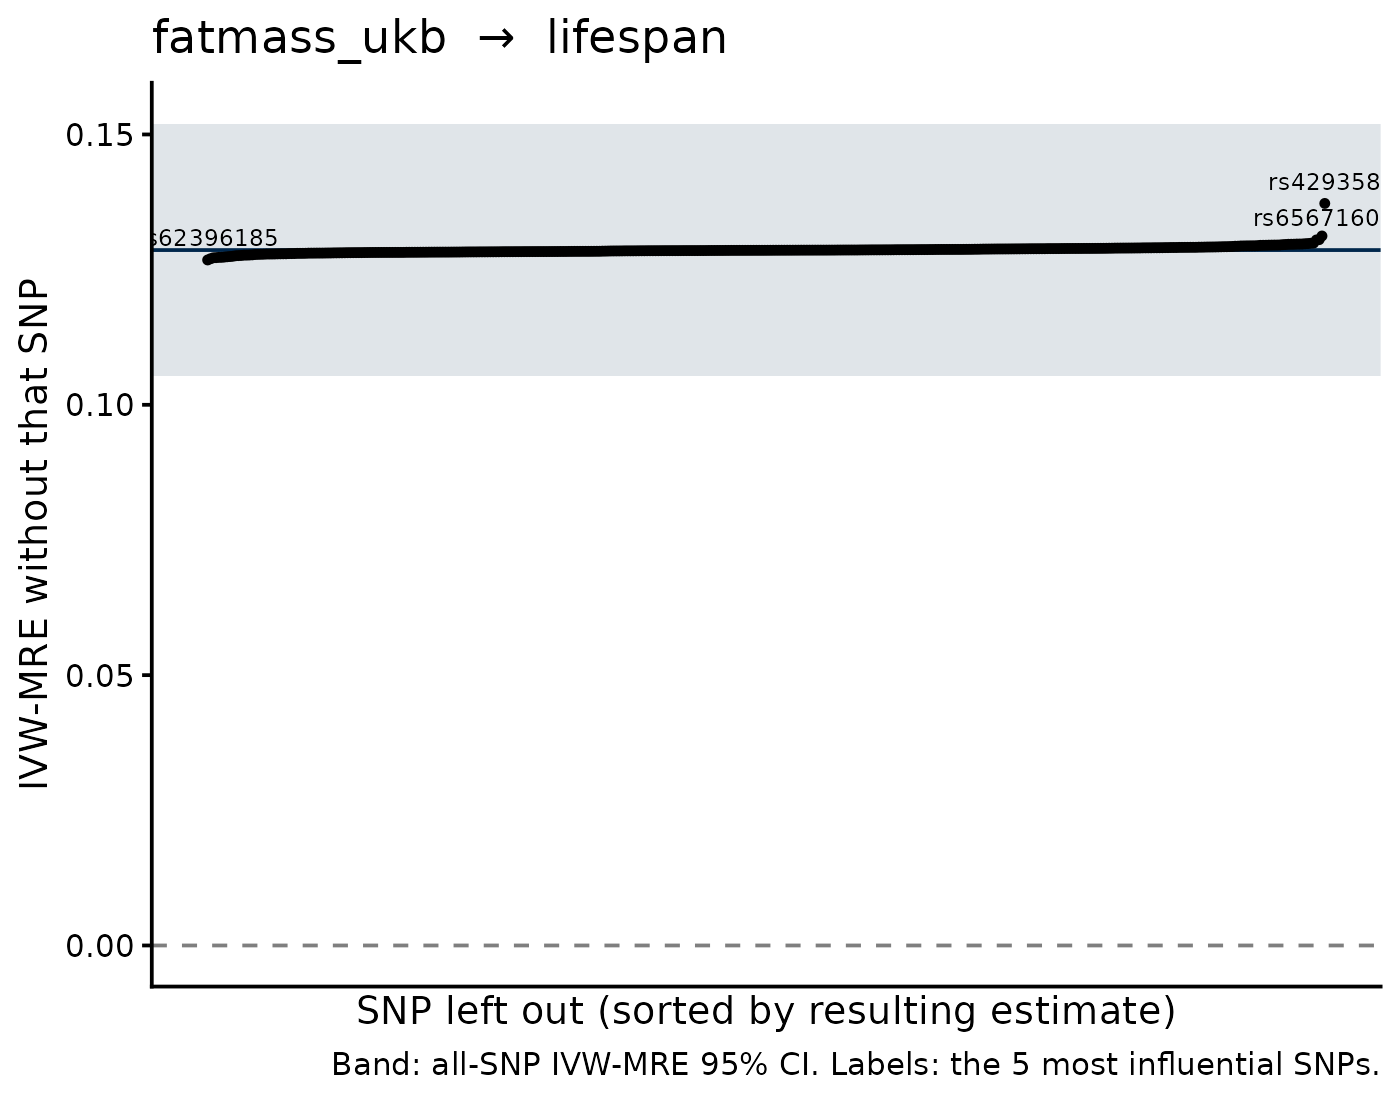

The file beside this chart, header and first rows:
SNP, b_loo, se_loo, b_all, se_all, shift
rs429358, 0.1372, 0.009658, 0.1286, 0.01191, 0.008626
rs56094641, 0.1312, 0.01215, 0.1286, 0.01191, 0.002605
rs17024393, 0.1305, 0.01187, 0.1286, 0.01191, 0.00193
rs6567160, 0.1305, 0.01201, 0.1286, 0.01191, 0.001871
rs62396185, 0.1268, 0.01195, 0.1286, 0.01191, -0.001829
rs62107261, 0.127, 0.01197, 0.1286, 0.01191, -0.00161
rs9843653, 0.1272, 0.01193, 0.1286, 0.01191, -0.001433
rs6744646, 0.1272, 0.01199, 0.1286, 0.01191, -0.001404
rs543874, 0.1273, 0.01199, 0.1286, 0.01191, -0.001347
rs12459965, 0.1273, 0.01185, 0.1286, 0.01191, -0.00134
rs1788808, 0.1273, 0.01194, 0.1286, 0.01191, -0.001291
rs33836, 0.1299, 0.01188, 0.1286, 0.01191, 0.001288
rs2494196, 0.1299, 0.01192, 0.1286, 0.01191, 0.001259
rs3113509, 0.1274, 0.01186, 0.1286, 0.01191, -0.001238
rs7132908, 0.1298, 0.01196, 0.1286, 0.01191, 0.001199
rs72892910, 0.1274, 0.01195, 0.1286, 0.01191, -0.001193
rs147730268, 0.1298, 0.01194, 0.1286, 0.01191, 0.001169
rs9320823, 0.1275, 0.01191, 0.1286, 0.01191, -0.001143
rs2302209, 0.1297, 0.01192, 0.1286, 0.01191, 0.001124
rs7845090, 0.1297, 0.01192, 0.1286, 0.01191, 0.001113
rs6606686, 0.1297, 0.01188, 0.1286, 0.01191, 0.00111
rs13389219, 0.1297, 0.0119, 0.1286, 0.01191, 0.001085
rs10878349, 0.1297, 0.01189, 0.1286, 0.01191, 0.001076
rs1182199, 0.1297, 0.01192, 0.1286, 0.01191, 0.00107
rs2814993, 0.1276, 0.01198, 0.1286, 0.01191, -0.001054
rs12316080, 0.1296, 0.0119, 0.1286, 0.01191, 0.001028
rs7357754, 0.1276, 0.01187, 0.1286, 0.01191, -0.001025
rs7575523, 0.1276, 0.01193, 0.1286, 0.01191, -9.954202103734655e-4
rs1013293, 0.1296, 0.01193, 0.1286, 0.01191, 9.950123196170446e-4
rs2954021, 0.1296, 0.01191, 0.1286, 0.01191, 9.441726736805212e-4
rs3766823, 0.1277, 0.0119, 0.1286, 0.01191, -9.339273113670721e-4
rs6601527, 0.1277, 0.01188, 0.1286, 0.01191, -9.315870715589925e-4
rs9515455, 0.1295, 0.01189, 0.1286, 0.01191, 9.283217086863416e-4
rs62443626, 0.1295, 0.01186, 0.1286, 0.01191, 9.257366913700826e-4
rs6461999, 0.1295, 0.01189, 0.1286, 0.01191, 9.161244864306084e-4
rs28366156, 0.1277, 0.01192, 0.1286, 0.01191, -9.108598272910273e-4
rs1458156, 0.1295, 0.0119, 0.1286, 0.01191, 9.100097214128633e-4
rs12724928, 0.1295, 0.0119, 0.1286, 0.01191, 8.914661893985876e-4
rs7124681, 0.1295, 0.01195, 0.1286, 0.01191, 0.0008841
rs8112818, 0.1277, 0.01193, 0.1286, 0.01191, -8.820624550824885e-4
rs3814883, 0.1295, 0.01194, 0.1286, 0.01191, 8.736556816781593e-4
rs62302286, 0.1278, 0.01189, 0.1286, 0.01191, -8.1395312085078e-4
rs394608, 0.1294, 0.01192, 0.1286, 0.01191, 8.128111702476182e-4
rs34045288, 0.1278, 0.01193, 0.1286, 0.01191, -7.922677056825256e-4
rs7762794, 0.1294, 0.01189, 0.1286, 0.01191, 7.848085678795191e-4
rs6569648, 0.1294, 0.01191, 0.1286, 0.01191, 7.830647734898e-4
rs72976986, 0.1278, 0.01191, 0.1286, 0.01191, -7.777326338420931e-4
rs35307904, 0.1294, 0.01189, 0.1286, 0.01191, 7.765010661467675e-4
rs11779446, 0.1294, 0.01191, 0.1286, 0.01191, 7.712981774017913e-4
rs17115183, 0.1279, 0.01191, 0.1286, 0.01191, -7.641752885736985e-4
rs35867081, 0.1294, 0.01191, 0.1286, 0.01191, 7.590771689836018e-4
rs11664848, 0.1294, 0.0119, 0.1286, 0.01191, 7.537031755457946e-4
rs1229984, 0.1279, 0.01191, 0.1286, 0.01191, -7.330699249272488e-4
rs12103006, 0.1279, 0.01192, 0.1286, 0.01191, -7.299857938284082e-4
rs12869627, 0.1279, 0.01191, 0.1286, 0.01191, -7.275390543556859e-4
rs2192527, 0.1279, 0.01193, 0.1286, 0.01191, -7.199153318026286e-4
rs6684205, 0.1293, 0.01191, 0.1286, 0.01191, 7.158884255192843e-4
rs28375268, 0.1293, 0.01192, 0.1286, 0.01191, 7.094898903448055e-4
rs7218014, 0.1279, 0.01194, 0.1286, 0.01191, -6.998710021803856e-4
rs6688826, 0.1279, 0.0119, 0.1286, 0.01191, -6.957423769735349e-4
... 340 more rows
